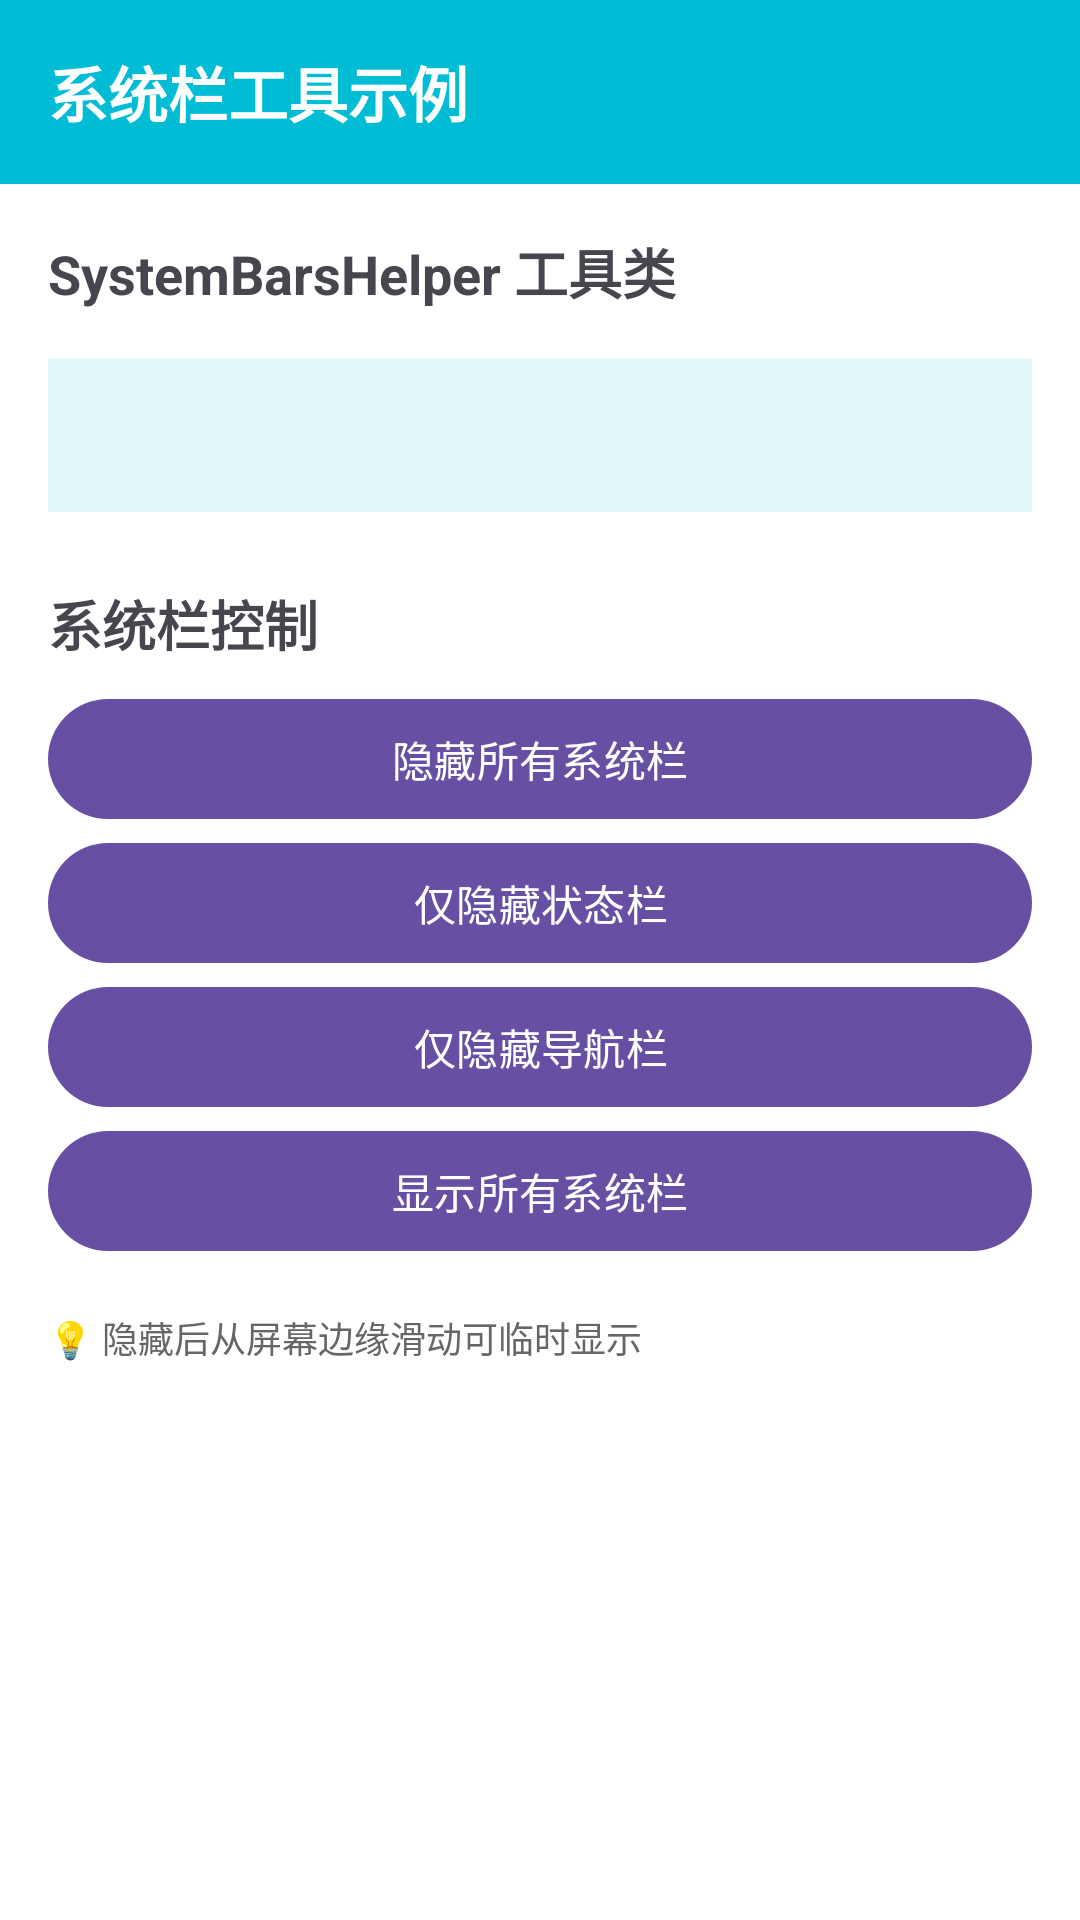

Reconstruct the res/layout file that produces this screen, plus the resources it refers to.
<!-- AndroidManifest.xml: application theme Theme.AndroidUtils -->
<!-- res/layout/activity_system_bars_helper.xml -->
<?xml version="1.0" encoding="utf-8"?>
<LinearLayout xmlns:android="http://schemas.android.com/apk/res/android"
    android:id="@+id/rootLayout"
    android:layout_width="match_parent"
    android:layout_height="match_parent"
    android:orientation="vertical"
    android:background="#FFFFFF">

    <TextView
        android:layout_width="match_parent"
        android:layout_height="wrap_content"
        android:background="#00BCD4"
        android:padding="16dp"
        android:text="系统栏工具示例"
        android:textColor="#FFFFFF"
        android:textSize="20sp"
        android:textStyle="bold" />

    <LinearLayout
        android:layout_width="match_parent"
        android:layout_height="0dp"
        android:layout_weight="1"
        android:orientation="vertical"
        android:padding="16dp">

        <TextView
            android:layout_width="wrap_content"
            android:layout_height="wrap_content"
            android:text="SystemBarsHelper 工具类"
            android:textSize="18sp"
            android:textStyle="bold" />

        <TextView
            android:id="@+id/tvInfo"
            android:layout_width="match_parent"
            android:layout_height="wrap_content"
            android:layout_marginTop="16dp"
            android:background="#E0F7FA"
            android:padding="16dp"
            android:lineSpacingExtra="6dp" />

        <TextView
            android:layout_width="wrap_content"
            android:layout_height="wrap_content"
            android:layout_marginTop="24dp"
            android:text="系统栏控制"
            android:textSize="18sp"
            android:textStyle="bold" />

        <Button
            android:id="@+id/btnHideAll"
            android:layout_width="match_parent"
            android:layout_height="wrap_content"
            android:layout_marginTop="8dp"
            android:text="隐藏所有系统栏" />

        <Button
            android:id="@+id/btnHideStatus"
            android:layout_width="match_parent"
            android:layout_height="wrap_content"
            android:text="仅隐藏状态栏" />

        <Button
            android:id="@+id/btnHideNav"
            android:layout_width="match_parent"
            android:layout_height="wrap_content"
            android:text="仅隐藏导航栏" />

        <Button
            android:id="@+id/btnShowAll"
            android:layout_width="match_parent"
            android:layout_height="wrap_content"
            android:text="显示所有系统栏" />

        <TextView
            android:layout_width="wrap_content"
            android:layout_height="wrap_content"
            android:layout_marginTop="16dp"
            android:text="💡 隐藏后从屏幕边缘滑动可临时显示"
            android:textColor="#666666"
            android:textSize="12sp" />

    </LinearLayout>

</LinearLayout>
<!-- resources referenced by this layout -->
<resources>
  <style name="Theme.AndroidUtils" parent="Base.Theme.AndroidUtils" />
  <style name="Base.Theme.AndroidUtils" parent="Theme.Material3.Light.NoActionBar">
          
          
      </style>
</resources>
